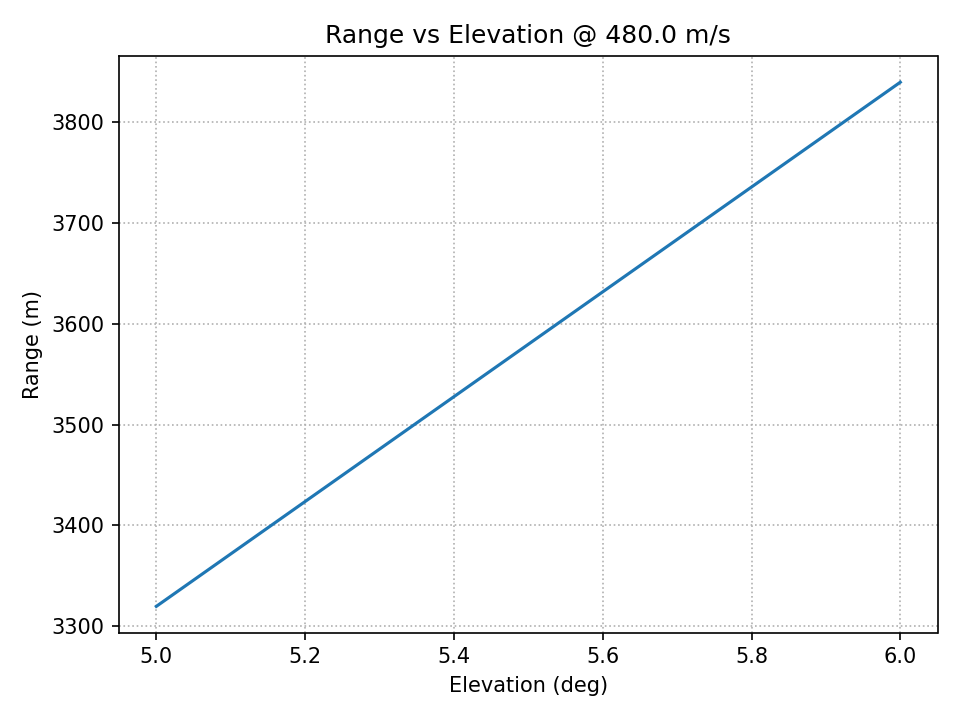

The file beside this chart, header and first rows:
elev_deg, tof_s, range_m, bearing_deg
5.0, 8.075, 3320, 8.039601947261362e-19
6.0, 9.585, 3840, -2.936005646228704e-18
